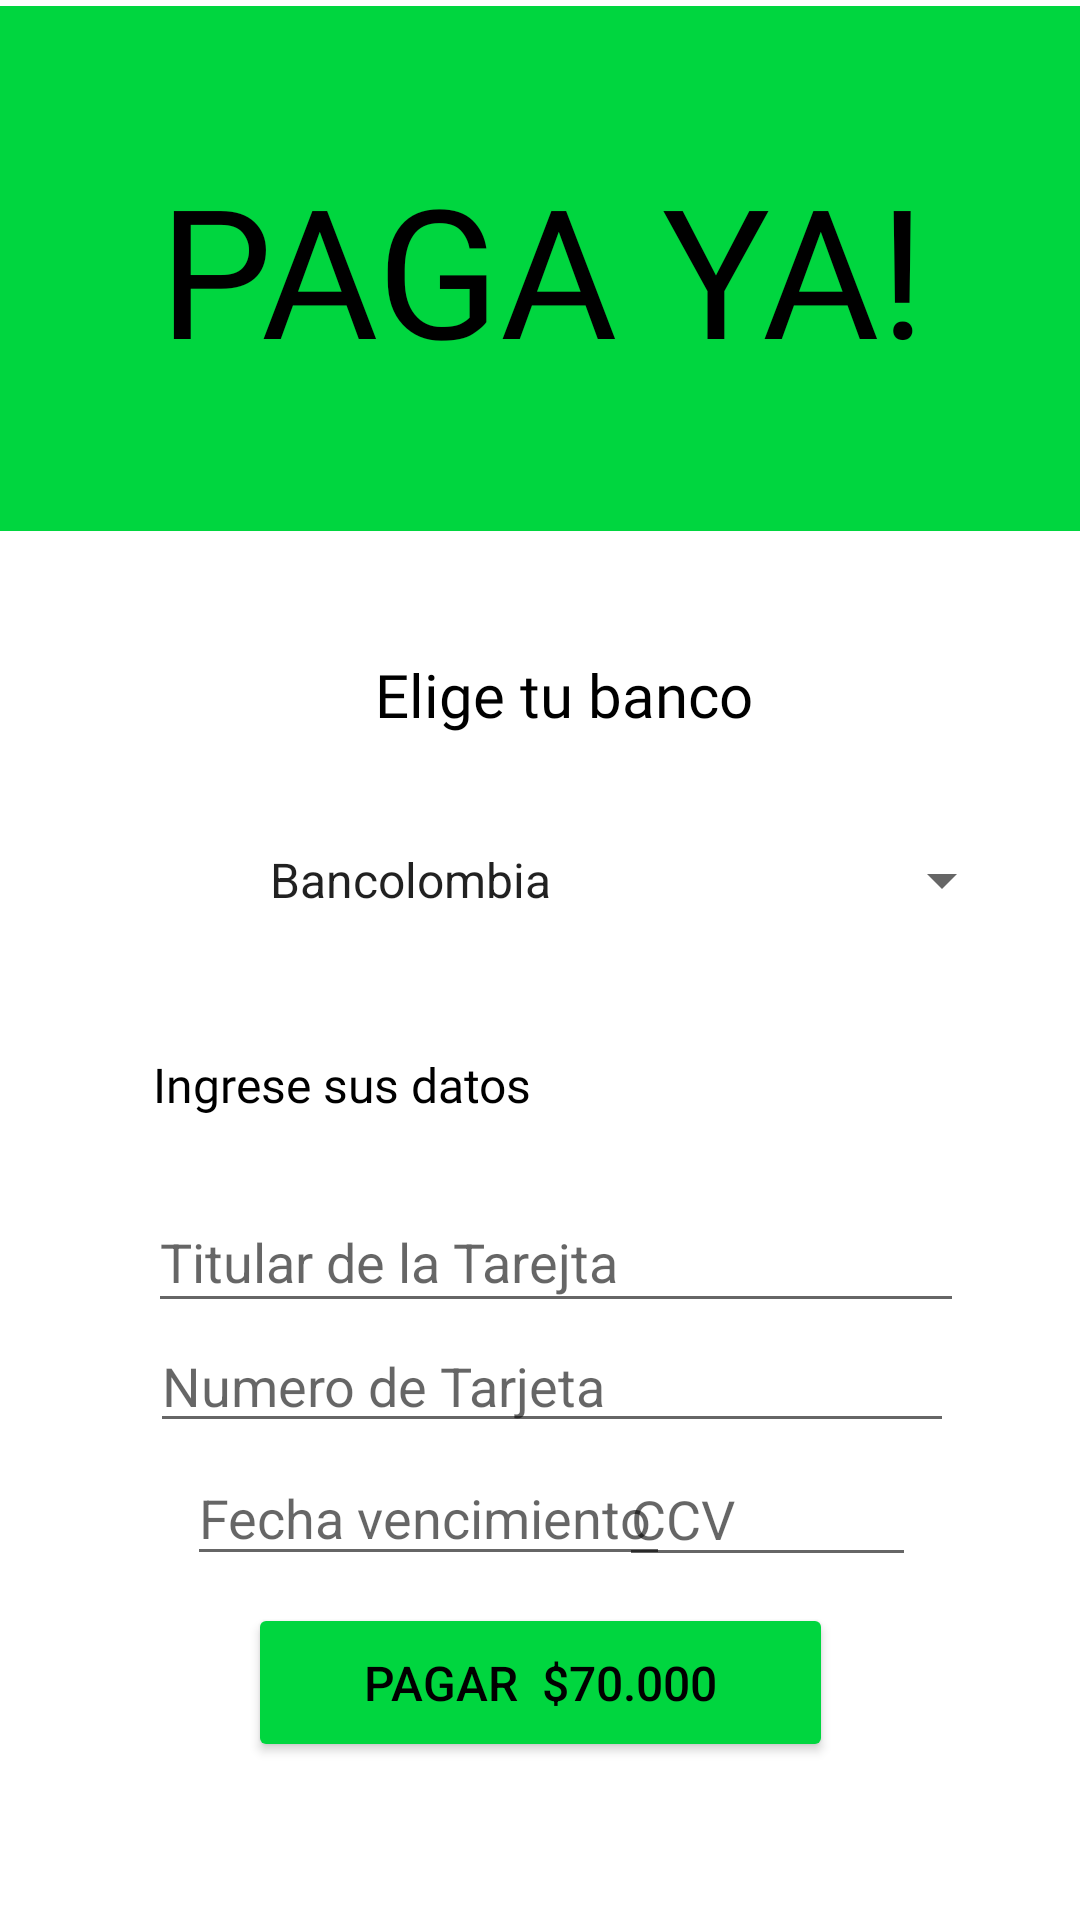

Write the Android layout XML for this screen, with the resource values it uses.
<!-- AndroidManifest.xml: application theme Theme.SINFUT_oficial2 -->
<!-- res/layout/fragment_banco.xml -->
<?xml version="1.0" encoding="utf-8"?>
<FrameLayout xmlns:android="http://schemas.android.com/apk/res/android"
    xmlns:app="http://schemas.android.com/apk/res-auto"
    xmlns:tools="http://schemas.android.com/tools"
    android:layout_width="match_parent"
    android:layout_height="match_parent"
    tools:context=".banco">

    

    <androidx.constraintlayout.widget.ConstraintLayout
        android:layout_width="match_parent"
        android:layout_height="match_parent">

        <androidx.constraintlayout.widget.ConstraintLayout
            android:layout_width="match_parent"
            android:layout_height="match_parent"
            tools:layout_editor_absoluteX="0dp"
            tools:layout_editor_absoluteY="0dp">

            <TextView
                android:id="@+id/textView3"
                android:layout_width="411dp"
                android:layout_height="175dp"
                android:layout_marginTop="2dp"
                android:background="#00D63F"
                android:fontFamily="@font/audiowide"
                android:gravity="center"
                android:text="PAGA YA!"
                android:textColor="#000000"
                android:textSize="60sp"
                app:layout_constraintEnd_toEndOf="parent"
                app:layout_constraintStart_toStartOf="parent"
                app:layout_constraintTop_toTopOf="parent" />


            <TextView
                android:id="@+id/txt_pregunta"
                android:layout_width="184dp"
                android:layout_height="43dp"
                android:layout_marginStart="125dp"
                android:layout_marginTop="216dp"
                android:layout_marginEnd="102dp"
                android:fontFamily="@font/audiowide"
                android:text="Elige tu banco"
                android:textColor="#000000"
                android:textSize="20sp"
                app:layout_constraintBottom_toBottomOf="parent"
                app:layout_constraintEnd_toEndOf="parent"
                app:layout_constraintHorizontal_bias="0.0"
                app:layout_constraintStart_toStartOf="parent"
                app:layout_constraintTop_toTopOf="@+id/textView3"
                app:layout_constraintVertical_bias="0.0" />

            <Spinner
                android:id="@+id/spinner_1"
                android:layout_width="256dp"
                android:layout_height="36dp"
                android:layout_marginStart="82dp"
                android:layout_marginEnd="73dp"
                android:entries="@array/lista"
                app:layout_constraintBottom_toBottomOf="parent"
                app:layout_constraintEnd_toEndOf="parent"
                app:layout_constraintHorizontal_bias="0.0"
                app:layout_constraintStart_toStartOf="parent"
                app:layout_constraintTop_toTopOf="@+id/textView3"
                app:layout_constraintVertical_bias="0.454" />

            <TextView
                android:id="@+id/txt_pregunta2"
                android:layout_width="232dp"
                android:layout_height="47dp"
                android:layout_marginStart="125dp"
                android:layout_marginTop="216dp"
                android:layout_marginEnd="102dp"
                android:fontFamily="@font/audiowide"
                android:text="Ingrese sus datos"
                android:textColor="#000000"
                android:textSize="16sp"
                app:layout_constraintBottom_toBottomOf="parent"
                app:layout_constraintEnd_toEndOf="parent"
                app:layout_constraintHorizontal_bias="0.75"
                app:layout_constraintStart_toStartOf="parent"
                app:layout_constraintTop_toTopOf="@+id/textView3"
                app:layout_constraintVertical_bias="0.354" />

            <EditText
                android:id="@+id/editTextTextPersonName"
                android:layout_width="272dp"
                android:layout_height="44dp"
                android:ems="10"
                android:hint="Titular de la Tarejta"
                android:inputType="textPersonName"
                app:layout_constraintBottom_toBottomOf="parent"
                app:layout_constraintEnd_toEndOf="parent"
                app:layout_constraintHorizontal_bias="0.561"
                app:layout_constraintStart_toStartOf="parent"
                app:layout_constraintTop_toTopOf="@+id/textView3"
                app:layout_constraintVertical_bias="0.665" />

            <EditText
                android:id="@+id/editTextTextPersonName2"
                android:layout_width="268dp"
                android:layout_height="38dp"
                android:ems="10"
                android:hint="Numero de Tarjeta"
                android:inputType="textPersonName"
                app:layout_constraintBottom_toBottomOf="parent"
                app:layout_constraintEnd_toEndOf="parent"
                app:layout_constraintHorizontal_bias="0.545"
                app:layout_constraintStart_toStartOf="parent"
                app:layout_constraintTop_toTopOf="@+id/textView3"
                app:layout_constraintVertical_bias="0.735" />

            <EditText
                android:id="@+id/editTextDate"
                android:layout_width="161dp"
                android:layout_height="42dp"
                android:ems="10"
                android:hint="Fecha vencimiento"
                android:inputType="date"
                app:layout_constraintBottom_toBottomOf="parent"
                app:layout_constraintEnd_toEndOf="parent"
                app:layout_constraintHorizontal_bias="0.313"
                app:layout_constraintStart_toStartOf="parent"
                app:layout_constraintTop_toTopOf="parent"
                app:layout_constraintVertical_bias="0.808" />

            <EditText
                android:id="@+id/editTextNumber8"
                android:layout_width="99dp"
                android:layout_height="42dp"
                android:ems="10"
                android:hint="CCV"
                android:inputType="number"
                app:layout_constraintBottom_toBottomOf="parent"
                app:layout_constraintEnd_toEndOf="parent"
                app:layout_constraintHorizontal_bias="0.791"
                app:layout_constraintStart_toStartOf="parent"
                app:layout_constraintTop_toTopOf="parent"
                app:layout_constraintVertical_bias="0.809" />

            <Button
                android:id="@+id/button"
                android:layout_width="195dp"
                android:layout_height="53dp"
                android:backgroundTint="#00D63F"
                android:text="PAGAR  $70.000"
                android:textColor="#000000"
                android:textSize="16sp"
                app:layout_constraintBottom_toBottomOf="parent"
                app:layout_constraintEnd_toEndOf="parent"
                app:layout_constraintStart_toStartOf="parent"
                app:layout_constraintTop_toTopOf="parent"
                app:layout_constraintVertical_bias="0.91" />

        </androidx.constraintlayout.widget.ConstraintLayout>
    </androidx.constraintlayout.widget.ConstraintLayout>

</FrameLayout>
<!-- resources referenced by this layout -->
<resources>
  <string-array name="lista">
          <item>Bancolombia</item>
          <item>Bnaco Estado</item>
          <item>Bnaco de Bogota</item>
          <item>Banco BBAV</item>
          <item>Banco Occidente</item>
      </string-array>
  <style name="Theme.SINFUT_oficial2" parent="Theme.MaterialComponents.DayNight.DarkActionBar">
          
          <item name="colorPrimary">@color/purple_500</item>
          <item name="colorPrimaryVariant">@color/purple_700</item>
          <item name="colorOnPrimary">@color/white</item>
          
          <item name="colorSecondary">@color/teal_200</item>
          <item name="colorSecondaryVariant">@color/teal_700</item>
          <item name="colorOnSecondary">@color/black</item>
          
          <item name="android:statusBarColor">?attr/colorPrimaryVariant</item>
          
      </style>
  <!-- not gathered from this repository: default colours our renderer supplied (Android Studio template values) -->
  <color name="purple_500">#FF6200EE</color>
  <color name="purple_700">#FF3700B3</color>
  <color name="teal_200">#FF03DAC5</color>
  <color name="teal_700">#FF018786</color>
  <color name="black">#FF000000</color>
  <color name="white">#FFFFFFFF</color>
</resources>
